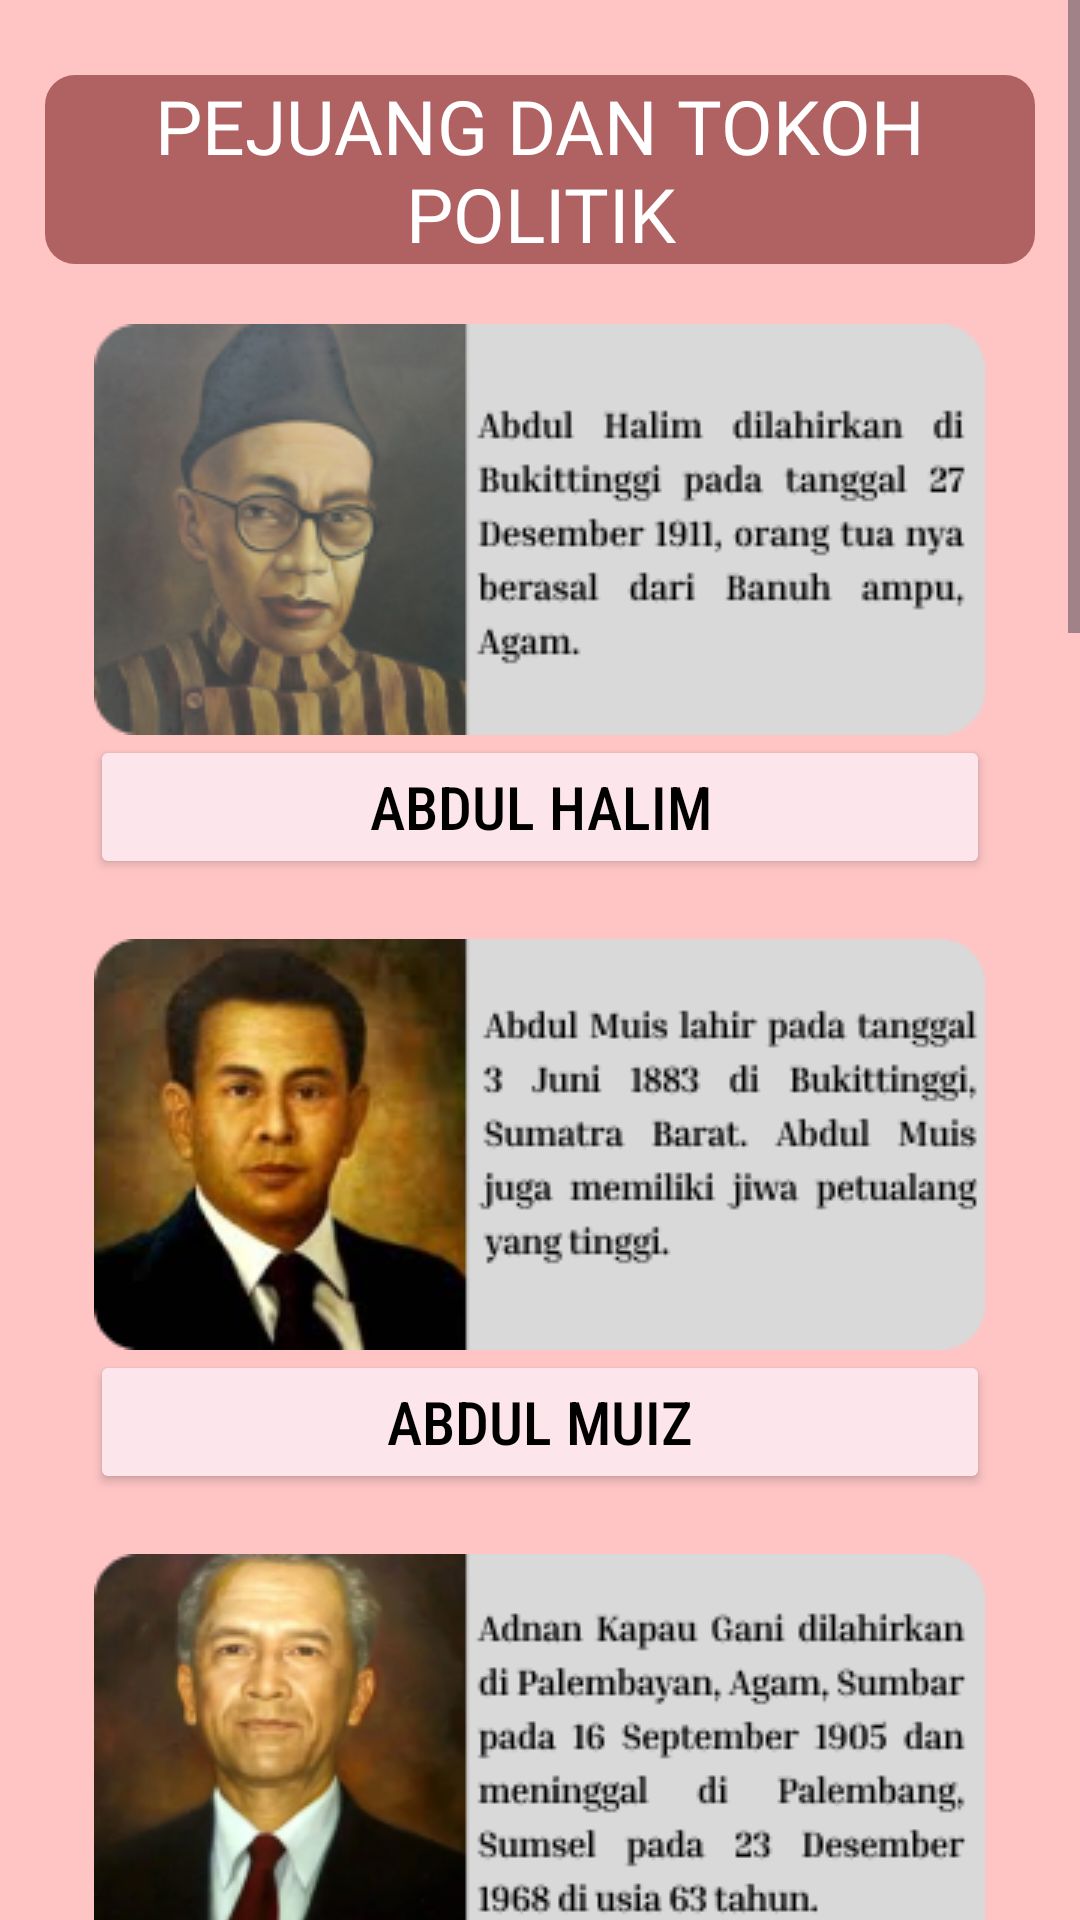

The Android layout XML behind this screen, and the referenced resources:
<!-- AndroidManifest.xml: application theme Theme.AplikasiPahlawanSejarahSumateraBarat -->
<!-- res/layout/activity_pejuang.xml -->
<?xml version="1.0" encoding="utf-8"?>
<ScrollView xmlns:android="http://schemas.android.com/apk/res/android"
    xmlns:app="http://schemas.android.com/apk/res-auto"
    xmlns:tools="http://schemas.android.com/tools"
    android:layout_width="match_parent"
    android:layout_height="match_parent"
    android:background="@color/pink"
    tools:context=".pejuang_activity">

    <RelativeLayout
        android:layout_width="match_parent"
        android:layout_height="wrap_content">

        <TextView
            android:id="@+id/pejuang_txt1"
            android:layout_width="330dp"
            android:layout_height="wrap_content"
            android:layout_centerHorizontal="true"
            android:layout_marginTop="25dp"
            android:background="@drawable/background_header"
            android:fontFamily="@font/lemon_days"
            android:gravity="center_horizontal"
            android:text="PEJUANG DAN TOKOH POLITIK"
            android:textColor="@color/white"
            android:textSize="25dp" />

        <ImageView
            android:id="@+id/pejuang_gambar1"
            android:layout_width="wrap_content"
            android:layout_height="wrap_content"
            android:layout_below="@+id/pejuang_txt1"
            android:layout_centerHorizontal="true"
            android:layout_marginTop="20dp"
            android:background="@drawable/button_shape"
            android:src="@drawable/abdulhlim"
            tools:ignore="SpeakableTextPresentCheck"/>

        <Button
            android:id="@+id/pejuang_txt2"
            android:layout_width="300dp"
            android:layout_height="wrap_content"
            android:layout_below="@+id/pejuang_gambar1"
            android:text="ABDUL HALIM"
            android:textSize="20dp"
            android:textColor="@color/black"
            android:backgroundTint="@color/merahjambu"
            android:fontFamily="sans-serif-condensed-medium"
            android:layout_centerHorizontal="true"/>

        <ImageView
            android:id="@+id/pejuang_gambar2"
            android:layout_width="wrap_content"
            android:layout_height="wrap_content"
            android:layout_below="@+id/pejuang_txt2"
            android:layout_centerHorizontal="true"
            android:layout_marginTop="20dp"
            android:background="@drawable/button_shape"
            android:src="@drawable/abdulmuiz"
            tools:ignore="SpeakableTextPresentCheck"/>

        <Button
            android:id="@+id/pejuang_txt3"
            android:layout_width="300dp"
            android:layout_height="wrap_content"
            android:layout_below="@+id/pejuang_gambar2"
            android:text="ABDUL MUIZ"
            android:textSize="20dp"
            android:textColor="@color/black"
            android:backgroundTint="@color/merahjambu"
            android:fontFamily="sans-serif-condensed-medium"
            android:layout_centerHorizontal="true"/>

        <ImageView
            android:id="@+id/pejuang_gambar3"
            android:layout_width="wrap_content"
            android:layout_height="wrap_content"
            android:layout_below="@+id/pejuang_txt3"
            android:layout_centerHorizontal="true"
            android:layout_marginTop="20dp"
            android:background="@drawable/button_shape"
            android:src="@drawable/adnankapau"
            tools:ignore="SpeakableTextPresentCheck"/>

        <Button
            android:id="@+id/pejuang_txt4"
            android:layout_width="300dp"
            android:layout_height="wrap_content"
            android:layout_below="@+id/pejuang_gambar3"
            android:text="ADNAN KAPAU GANI"
            android:textSize="20dp"
            android:textColor="@color/black"
            android:backgroundTint="@color/merahjambu"
            android:fontFamily="sans-serif-condensed-medium"
            android:layout_centerHorizontal="true"/>

        <ImageView
            android:id="@+id/pejuang_gambar4"
            android:layout_width="wrap_content"
            android:layout_height="wrap_content"
            android:layout_below="@+id/pejuang_txt4"
            android:layout_centerHorizontal="true"
            android:layout_marginTop="20dp"
            android:background="@drawable/button_shape"
            android:src="@drawable/bagindoazizchan"
            tools:ignore="SpeakableTextPresentCheck"/>

        <Button
            android:id="@+id/pejuang_txt5"
            android:layout_width="300dp"
            android:layout_height="wrap_content"
            android:layout_below="@+id/pejuang_gambar4"
            android:text="BAGINDO AZIZ CHAN"
            android:textSize="20dp"
            android:textColor="@color/black"
            android:backgroundTint="@color/merahjambu"
            android:fontFamily="sans-serif-condensed-medium"
            android:layout_centerHorizontal="true"/>

        <ImageView
            android:id="@+id/pejuang_gambar5"
            android:layout_width="wrap_content"
            android:layout_height="wrap_content"
            android:layout_below="@+id/pejuang_txt5"
            android:layout_centerHorizontal="true"
            android:layout_marginTop="20dp"
            android:background="@drawable/button_shape"
            android:src="@drawable/mohnatsir"
            tools:ignore="SpeakableTextPresentCheck"/>

        <Button
            android:id="@+id/pejuang_txt6"
            android:layout_width="300dp"
            android:layout_height="wrap_content"
            android:layout_below="@+id/pejuang_gambar5"
            android:text="MOHAMMAD NATSIR"
            android:textSize="20dp"
            android:textColor="@color/black"
            android:backgroundTint="@color/merahjambu"
            android:fontFamily="sans-serif-condensed-medium"
            android:layout_centerHorizontal="true"/>

        <ImageView
            android:id="@+id/pejuang_gambar6"
            android:layout_width="wrap_content"
            android:layout_height="wrap_content"
            android:layout_below="@+id/pejuang_txt6"
            android:layout_centerHorizontal="true"
            android:layout_marginTop="20dp"
            android:background="@drawable/button_shape"
            android:src="@drawable/rasunasaid"
            tools:ignore="SpeakableTextPresentCheck"/>

        <Button
            android:id="@+id/pejuang_txt7"
            android:layout_width="300dp"
            android:layout_height="wrap_content"
            android:layout_below="@+id/pejuang_gambar6"
            android:text="RASUNA SAID"
            android:textSize="20dp"
            android:textColor="@color/black"
            android:backgroundTint="@color/merahjambu"
            android:fontFamily="sans-serif-condensed-medium"
            android:layout_centerHorizontal="true"/>

        <ImageView
            android:id="@+id/pejuang_gambar7"
            android:layout_width="wrap_content"
            android:layout_height="wrap_content"
            android:layout_below="@+id/pejuang_txt7"
            android:layout_centerHorizontal="true"
            android:layout_marginTop="20dp"
            android:background="@drawable/button_shape"
            android:src="@drawable/ruhannakudus"
            tools:ignore="SpeakableTextPresentCheck"/>

        <Button
            android:id="@+id/pejuang_txt8"
            android:layout_width="300dp"
            android:layout_height="wrap_content"
            android:layout_below="@+id/pejuang_gambar7"
            android:text="RUHANNA KUDUS"
            android:textSize="20dp"
            android:textColor="@color/black"
            android:backgroundTint="@color/merahjambu"
            android:fontFamily="sans-serif-condensed-medium"
            android:layout_centerHorizontal="true"/>

        <ImageView
            android:id="@+id/pejuang_gambar8"
            android:layout_width="wrap_content"
            android:layout_height="wrap_content"
            android:layout_below="@+id/pejuang_txt8"
            android:layout_centerHorizontal="true"
            android:layout_marginTop="20dp"
            android:background="@drawable/button_shape"
            android:src="@drawable/sutansyahrir"
            tools:ignore="SpeakableTextPresentCheck"/>

        <Button
            android:id="@+id/pejuang_txt9"
            android:layout_width="300dp"
            android:layout_height="wrap_content"
            android:layout_below="@+id/pejuang_gambar8"
            android:text="SUTAN SYAHRIR"
            android:textSize="20dp"
            android:textColor="@color/black"
            android:backgroundTint="@color/merahjambu"
            android:fontFamily="sans-serif-condensed-medium"
            android:layout_centerHorizontal="true"/>

        <ImageView
            android:id="@+id/pejuang_gambar9"
            android:layout_width="wrap_content"
            android:layout_height="wrap_content"
            android:layout_below="@+id/pejuang_txt9"
            android:layout_centerHorizontal="true"
            android:layout_marginTop="20dp"
            android:background="@drawable/button_shape"
            android:src="@drawable/hazairin"
            tools:ignore="SpeakableTextPresentCheck"/>

        <Button
            android:id="@+id/pejuang_txt10"
            android:layout_width="300dp"
            android:layout_height="wrap_content"
            android:layout_below="@+id/pejuang_gambar9"
            android:text="HAZAIRIN"
            android:textSize="20dp"
            android:textColor="@color/black"
            android:backgroundTint="@color/merahjambu"
            android:fontFamily="sans-serif-condensed-medium"
            android:layout_centerHorizontal="true"/>


    </RelativeLayout>



</ScrollView>
<!-- resources referenced by this layout -->
<resources>
  <color name="black">#FF000000</color>
  <color name="merahjambu">#FDE5EC</color>
  <color name="pink">#FFC5C5</color>
  <color name="white">#FFFFFFFF</color>
  <!-- drawable abdulhlim: png bitmap (drawable, 40336 bytes) -->
  <!-- drawable abdulmuiz: png bitmap (drawable, 39515 bytes) -->
  <!-- drawable adnankapau: png bitmap (drawable, 41677 bytes) -->
  <!-- drawable background_header (drawable) -->
  <?xml version="1.0" encoding="utf-8"?>
  <shape android:shape="rectangle" xmlns:android="http://schemas.android.com/apk/res/android">
  <solid android:color="@color/pekatpink"/>
      <corners android:radius="10dp"/>
  </shape>
  <!-- drawable bagindoazizchan: png bitmap (drawable, 47992 bytes) -->
  <!-- drawable button_shape (drawable) -->
  <?xml version="1.0" encoding="utf-8"?>
  <shape android:shape="rectangle" xmlns:android="http://schemas.android.com/apk/res/android">
  
      <solid android:color="@color/pekatpink"/>
      <corners android:radius="25dp"/>
  </shape>
  <!-- drawable hazairin: png bitmap (drawable, 46391 bytes) -->
  <!-- drawable mohnatsir: png bitmap (drawable, 22012 bytes) -->
  <!-- drawable rasunasaid: png bitmap (drawable, 40957 bytes) -->
  <!-- drawable ruhannakudus: png bitmap (drawable, 47842 bytes) -->
  <!-- drawable sutansyahrir: png bitmap (drawable, 39352 bytes) -->
  <style name="Theme.AplikasiPahlawanSejarahSumateraBarat" parent="Base.Theme.AplikasiPahlawanSejarahSumateraBarat" />
  <color name="pekatpink">#B06161</color>
  <style name="Base.Theme.AplikasiPahlawanSejarahSumateraBarat" parent="Theme.Material3.DayNight.NoActionBar">
          
          
      </style>
</resources>
